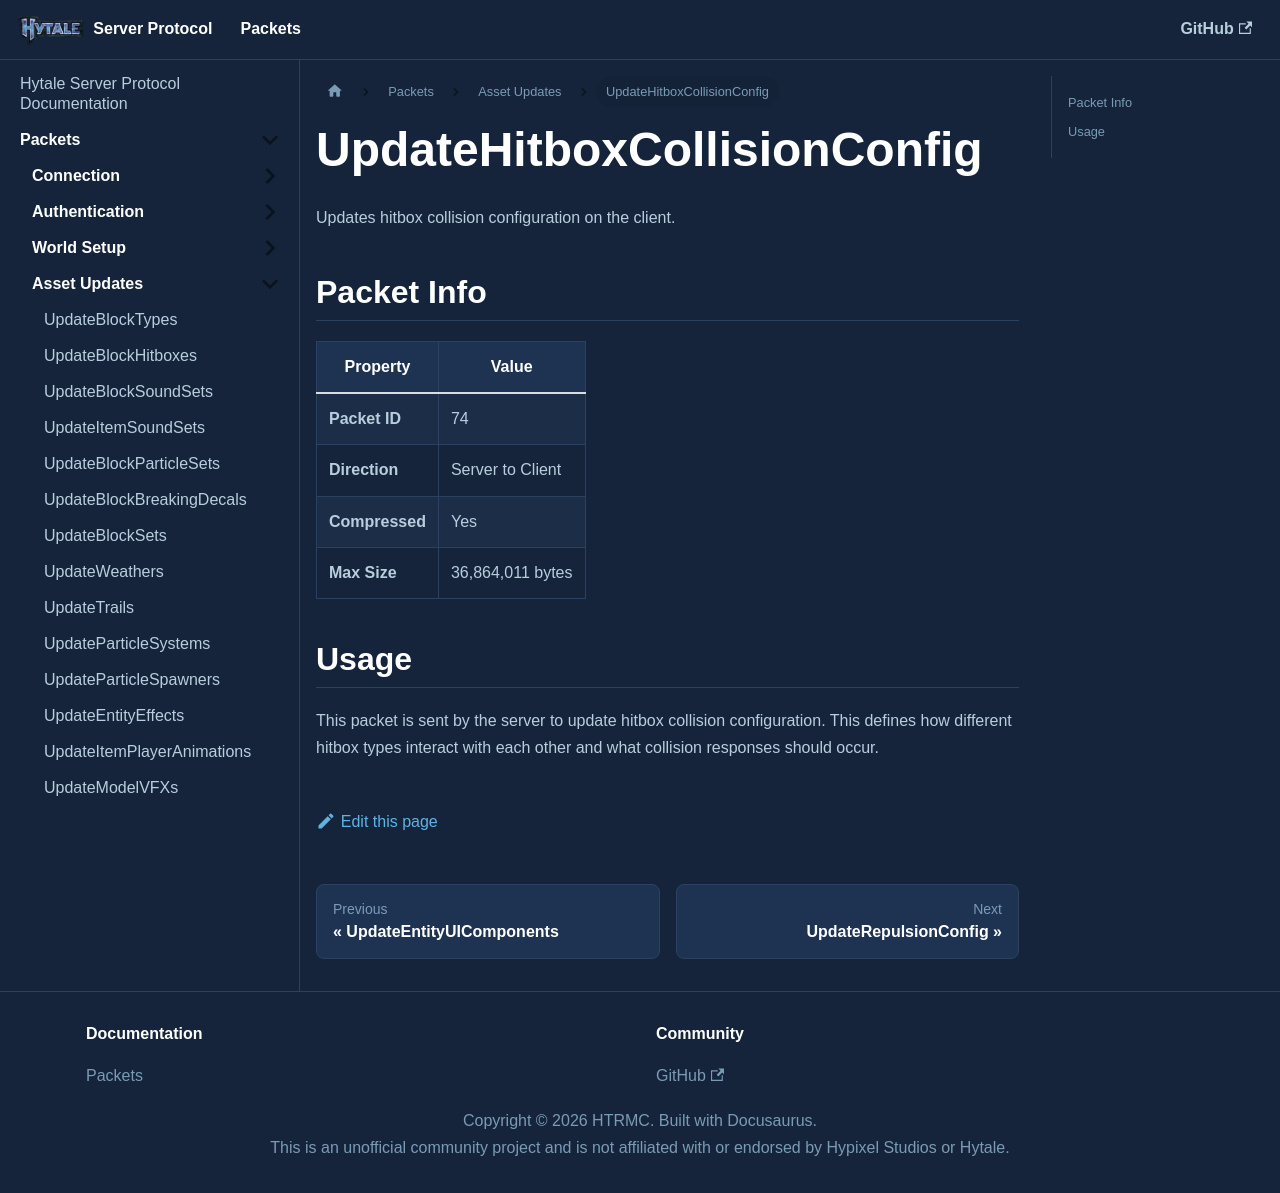

repository: HTRMC/HytaleServerDocs · page: docs/packets/assets/updatehitboxcollisionconfig/index.html · generator: docusaurus

---
sidebar_position: 35
---

# UpdateHitboxCollisionConfig

Updates hitbox collision configuration on the client.

## Packet Info

| Property | Value |
|----------|-------|
| **Packet ID** | 74 |
| **Direction** | Server to Client |
| **Compressed** | Yes |
| **Max Size** | 36,864,011 bytes |

## Usage

This packet is sent by the server to update hitbox collision configuration. This defines how different hitbox types interact with each other and what collision responses should occur.
